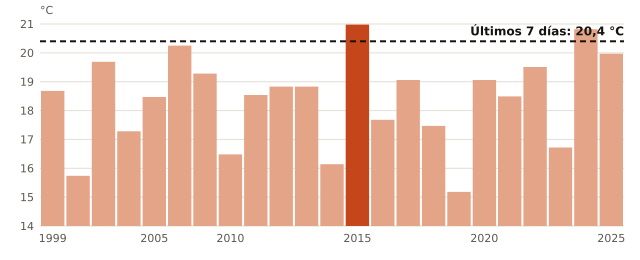

The data file committed next to this chart (first rows):
anio, temperatura_C
1999, 18.68
2000, 15.74
2001, 19.69
2003, 17.28
2005, 18.47
2007, 20.25
2009, 19.28
2010, 16.48
2011, 18.54
2012, 18.83
2013, 18.83
2014, 16.14
2015, 20.98
2016, 17.68
2017, 19.06
2018, 17.47
2019, 15.18
2020, 19.06
2021, 18.49
2022, 19.51
2023, 16.72
2024, 20.82
2025, 19.97
ahora, 20.4
